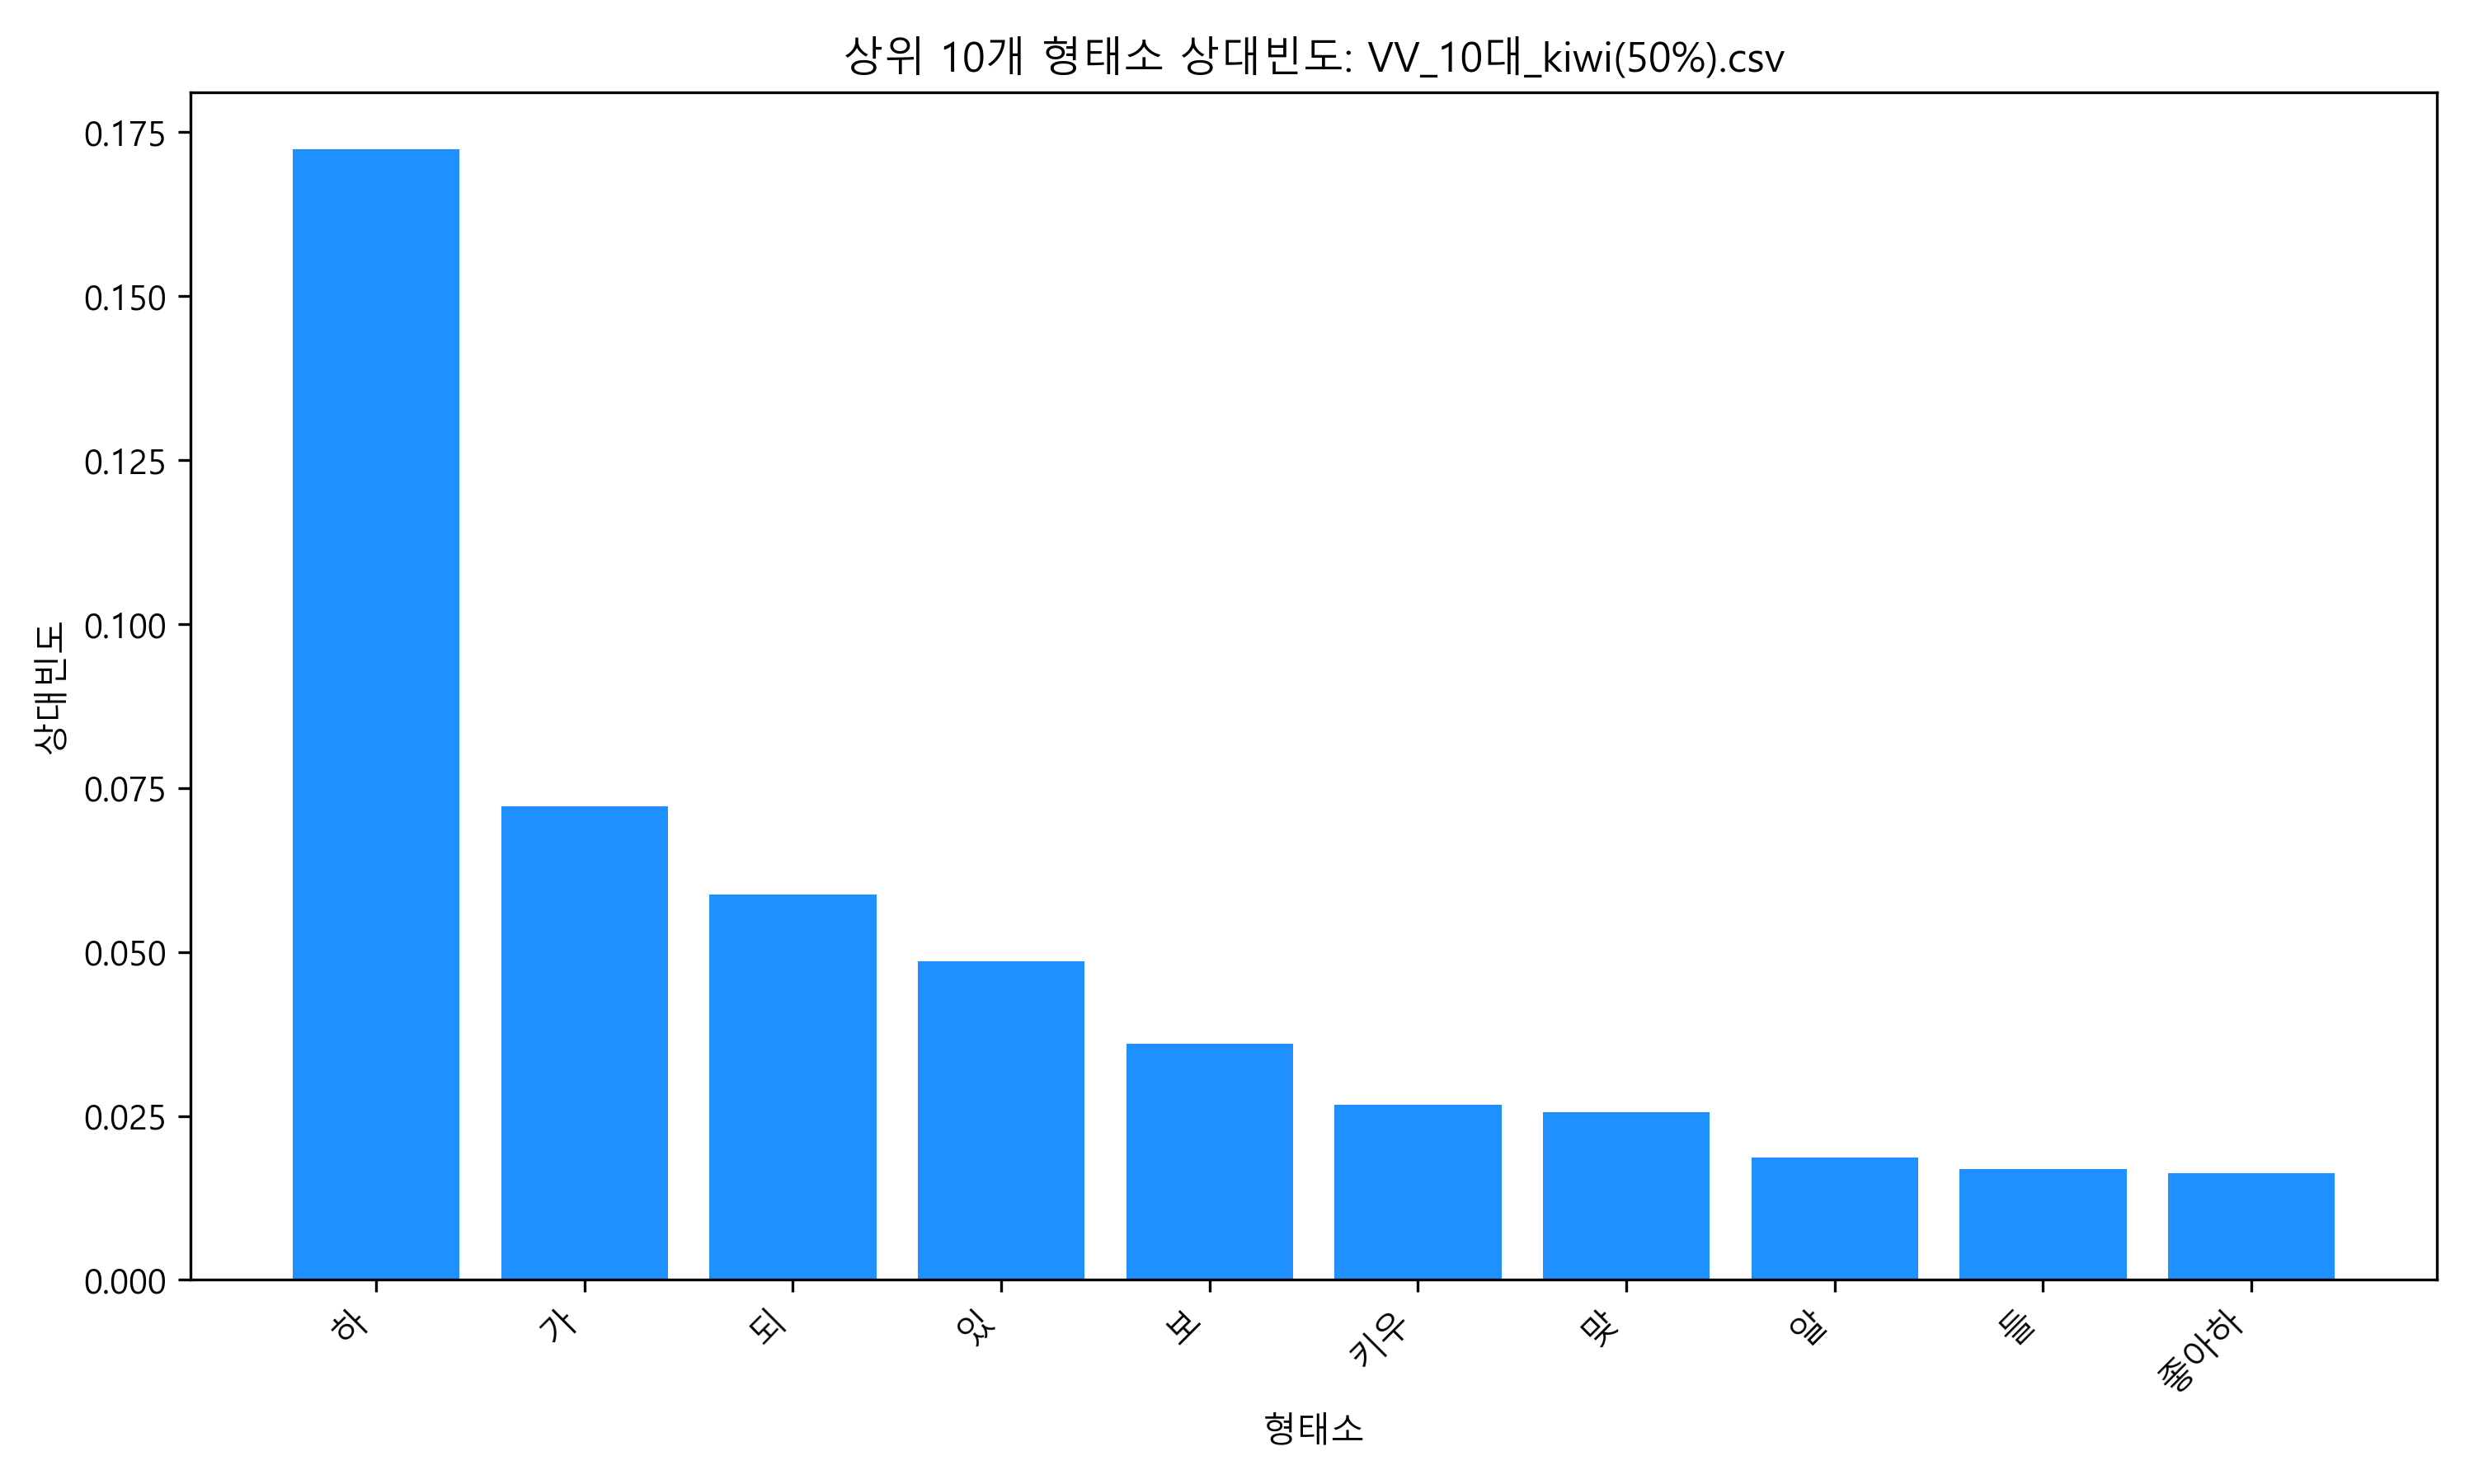

The table this chart was drawn from, first rows:
10대, 상대빈도_10대, 누적빈도
하, 0.1725, 0.1725
가, 0.07227, 0.2447
되, 0.05877, 0.3035
있, 0.04864, 0.3522
보, 0.03606, 0.3882
키우, 0.0267, 0.4149
맞, 0.02563, 0.4405
알, 0.01872, 0.4593
들, 0.01688, 0.4761
좋아하, 0.01627, 0.4924
